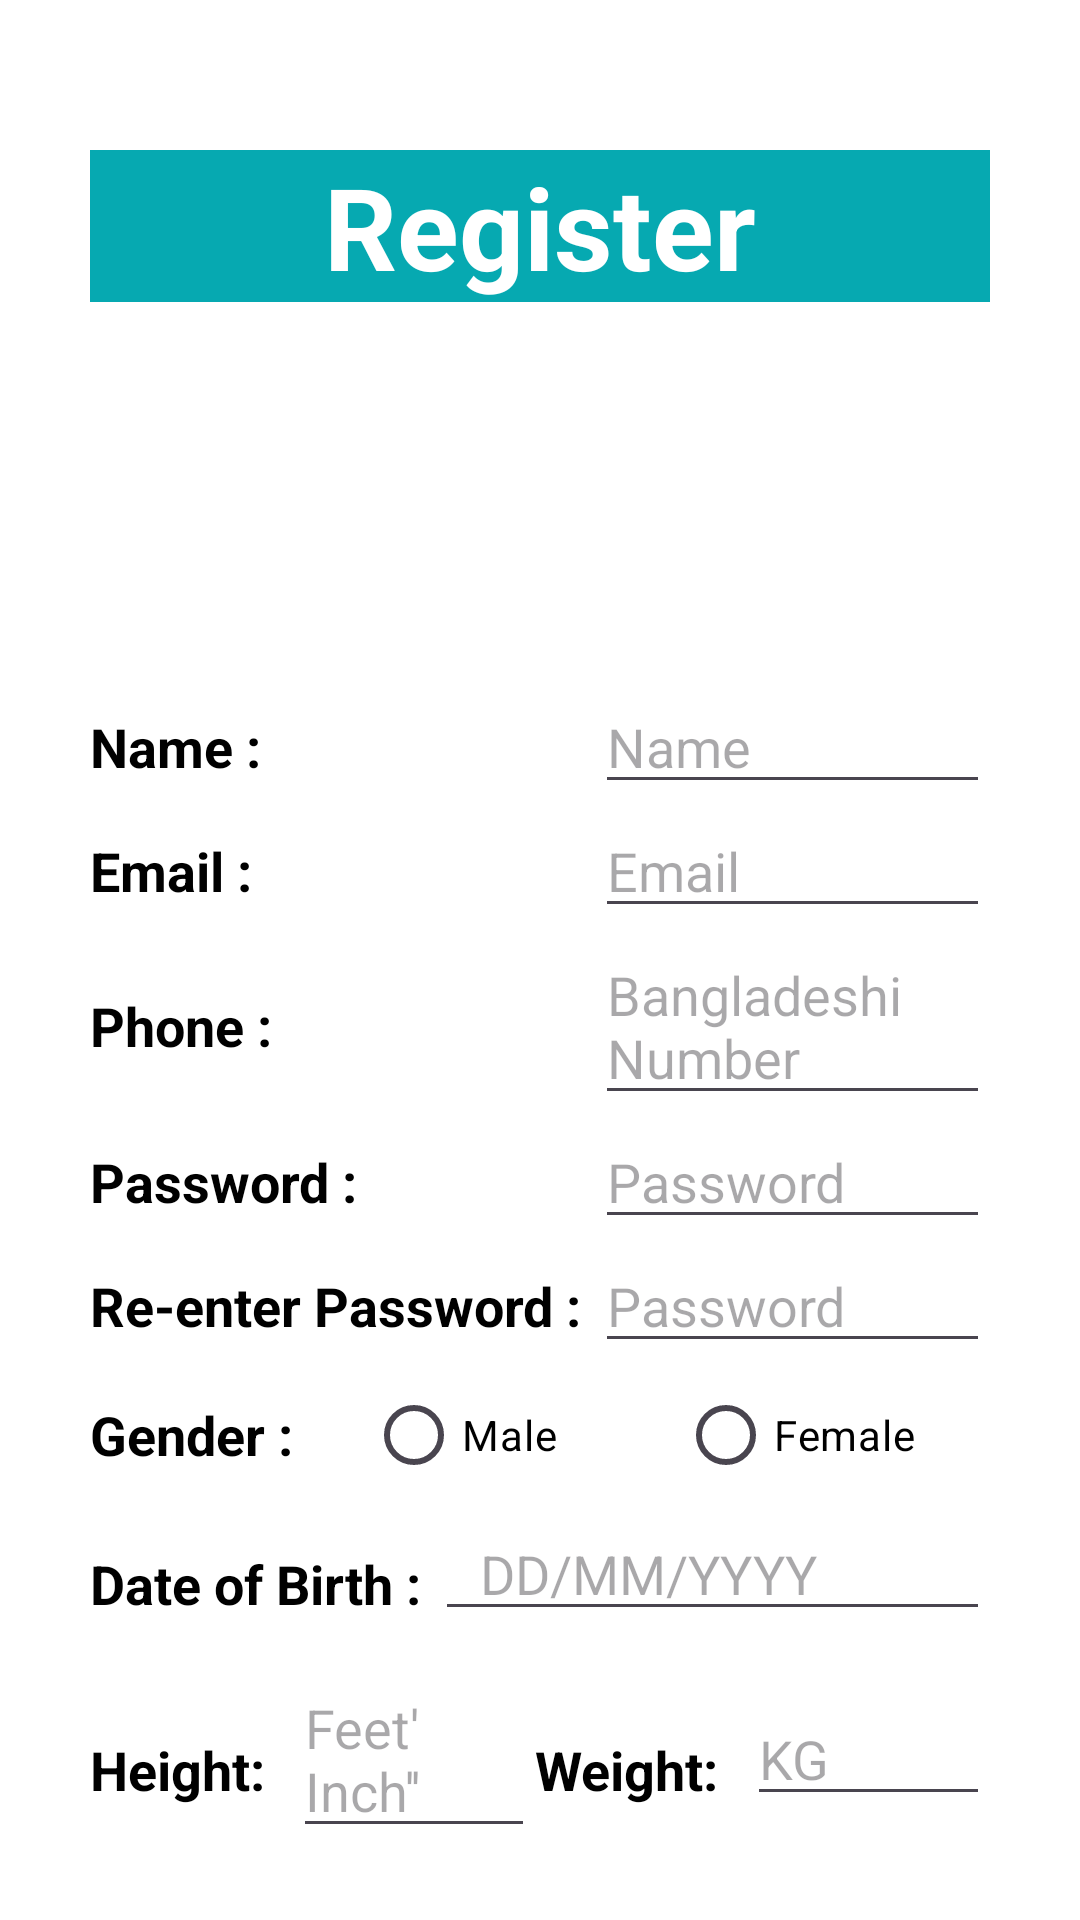

Android layout source for this screen:
<!-- AndroidManifest.xml: application theme Theme.DoctorRank223410 -->
<!-- res/layout/activity_register_page.xml -->
<?xml version="1.0" encoding="utf-8"?>
<LinearLayout

    xmlns:android="http://schemas.android.com/apk/res/android"
    xmlns:app="http://schemas.android.com/apk/res-auto"
    xmlns:tools="http://schemas.android.com/tools"

    android:id="@+id/main"
    android:layout_width="match_parent"
    android:layout_height="match_parent"
    android:orientation="vertical"
    android:background="#FFFFFF"
    android:paddingLeft="30dp"
    android:paddingRight="30dp"
    tools:context=".RegisterPage">

    <LinearLayout
        android:layout_width="match_parent"
        android:layout_height="wrap_content"
        android:orientation="vertical"
        android:layout_marginTop="40dp"
        android:layout_marginBottom="3dp">
        <TextView
            android:layout_width="match_parent"
            android:layout_height="0dp"
            android:layout_weight="3"
            android:gravity="center"
            android:text="Register"
            android:layout_marginTop="10dp"
            android:textSize="38dp"
            android:textColor="#FFFFFF"
            android:textStyle="bold"
            android:background="#06a9b1"
            android:layout_marginBottom="3dp"/>

    </LinearLayout>
    <ImageView
        android:id="@+id/Userimg"
        android:layout_width="100dp"
        android:layout_height="100dp"
        android:layout_gravity="center"
        android:contentDescription="Logo"
        android:src="@drawable/dummy"
        android:layout_marginBottom="10dp"
        android:layout_marginTop="10dp"/>
    <TableLayout
        android:layout_width="match_parent"
        android:layout_height="wrap_content"
        android:orientation="vertical">

        
        <TableRow
            android:layout_width="match_parent"
            android:layout_height="wrap_content"
            android:orientation="horizontal">
            <TextView
                android:layout_width="wrap_content"
                android:layout_height="wrap_content"
                android:text="Name : "
                android:textStyle="bold"
                android:textColor="#000000"
                android:textSize="18dp"/>
            <EditText
                android:id="@+id/etName"
                android:layout_width="0dp"
                android:textColor="#000000"
                android:hint="Name"
                android:layout_height="wrap_content"
                android:layout_weight="1"/>

        </TableRow>

        
        <TableRow
            android:layout_width="match_parent"
            android:layout_height="wrap_content"
            android:orientation="horizontal">
            <TextView
                android:layout_width="wrap_content"
                android:layout_height="wrap_content"
                android:text="Email : "
                android:textColor="#000000"
                android:textStyle="bold"
                android:textSize="18dp"/>
            <EditText
                android:id="@+id/etEmail"
                android:layout_width="0dp"
                android:hint="Email"
                android:textColor="#000000"
                android:layout_height="wrap_content"
                android:layout_weight="1"/>

        </TableRow>

        
        <TableRow
            android:layout_width="match_parent"
            android:layout_height="wrap_content"
            android:orientation="horizontal">
            <TextView
                android:layout_width="wrap_content"
                android:layout_height="wrap_content"
                android:text="Phone : "
                android:textColor="#000000"
                android:textStyle="bold"
                android:textSize="18dp"/>
            <EditText
                android:hint="Bangladeshi Number"
                android:id="@+id/etPhone"
                android:layout_width="0dp"
                android:textColor="#000000"
                android:layout_height="wrap_content"
                android:layout_weight="1"/>

        </TableRow>

        
        <TableRow
            android:layout_width="match_parent"
            android:layout_height="wrap_content"
            android:orientation="horizontal">
            <TextView
                android:layout_width="wrap_content"
                android:layout_height="wrap_content"
                android:text="Password : "
                android:textColor="#000000"
                android:textStyle="bold"
                android:textSize="18dp"/>
            <EditText
                android:id="@+id/etPassword"
                android:layout_width="0dp"
                android:layout_height="wrap_content"
                android:layout_weight="1"
                android:textColor="#000000"
                android:hint="Password"
                android:inputType="numberPassword"/>

        </TableRow>

        
        <TableRow
            android:layout_width="match_parent"
            android:layout_height="wrap_content"
            android:orientation="horizontal">
            <TextView
                android:layout_width="wrap_content"
                android:layout_height="wrap_content"
                android:text="Re-enter Password : "
                android:textStyle="bold"
                android:textColor="#000000"
                android:textSize="18dp"/>
            <EditText
                android:id="@+id/etRePassword"
                android:layout_width="0dp"
                android:layout_height="wrap_content"
                android:layout_weight="1"
                android:hint="Password"
                android:textColor="#000000"
                android:inputType="numberPassword"/>

        </TableRow>
    </TableLayout>


        <LinearLayout
            android:layout_width="match_parent"
            android:layout_height="wrap_content"
            android:orientation="horizontal">
            <TextView
                android:layout_width="wrap_content"
                android:layout_height="match_parent"
                android:text="Gender : "
                android:textStyle="bold"
                android:textSize="18sp"
                android:textColor="#000000"
                android:gravity="center_vertical"
                android:layout_marginRight="20dp"/>
            <LinearLayout
                android:layout_width="0dp"
                android:layout_weight="1"
                android:layout_height="wrap_content"
                android:orientation="horizontal">
                <RadioGroup
                    android:id="@+id/rgGender"
                    android:layout_width="match_parent"
                    android:layout_height="wrap_content"
                    android:orientation="horizontal">

                    <RadioButton
                        android:id="@+id/cbMale"
                        android:layout_width="0dp"
                        android:layout_weight="1"
                        android:textColor="#000000"
                        android:layout_height="wrap_content"
                        android:text="Male"/>
                    <RadioButton
                        android:id="@+id/cbFemale"
                        android:layout_width="0dp"
                        android:layout_weight="1"
                        android:textColor="#000000"
                        android:layout_height="wrap_content"
                        android:text="Female" />
                </RadioGroup>
            </LinearLayout>

        </LinearLayout>
        <LinearLayout
            android:layout_width="match_parent"
            android:layout_height="wrap_content"
            android:orientation="horizontal">
            <TextView
                android:layout_width="wrap_content"
                android:layout_height="match_parent"
                android:text="Date of Birth : "
                android:textColor="#000000"
                android:textStyle="bold"
                android:textSize="18sp"
                android:gravity="center_vertical"/>
            <EditText
                android:id="@+id/etDOB"
                android:layout_width="0dp"
                android:textColor="#000000"
                android:layout_height="wrap_content"
                android:layout_weight="1"
                android:layout_marginBottom="10dp"
                android:hint="DD/MM/YYYY"
                android:paddingLeft="15dp"/>
        </LinearLayout>
    <LinearLayout
        android:layout_width="match_parent"
        android:layout_height="wrap_content"
        android:orientation="horizontal">
        <TextView
            android:layout_width="wrap_content"
            android:layout_height="match_parent"
            android:text="Height: "
            android:textStyle="bold"
            android:textColor="#000000"
            android:textSize="18sp"
            android:gravity="center_vertical"
            android:layout_marginRight="5dp"/>
        <EditText
            android:id="@+id/etHeight"
            android:layout_width="0dp"
            android:layout_weight="1"
            android:textColor="#000000"
            android:layout_height="wrap_content"
            android:layout_marginBottom="10dp"
            android:hint="Feet' Inch''"/>
        <TextView
            android:layout_width="wrap_content"
            android:layout_height="match_parent"
            android:text="Weight: "
            android:textColor="#000000"
            android:textStyle="bold"
            android:textSize="18sp"
            android:gravity="center_vertical"
            android:layout_marginRight="5dp"/>
        <EditText
            android:id="@+id/etWeight"
            android:layout_width="0dp"
            android:layout_weight="1"
            android:textColor="#000000"
            android:layout_height="wrap_content"
            android:layout_marginBottom="10dp"
            android:hint="KG"/>
    </LinearLayout>


    <LinearLayout
        android:layout_width="match_parent"
        android:layout_height="wrap_content"
        android:gravity="center"
        android:layout_marginBottom="3dp">
        <Button
            android:id="@+id/btCreateAccount"
            android:layout_width="wrap_content"
            android:layout_height="wrap_content"
            android:text="Create Account"
            android:textColor="#000000"
            android:backgroundTint="#f29e23" />

    </LinearLayout>

    <LinearLayout
        android:layout_width="match_parent"
        android:layout_height="wrap_content"
        android:orientation="vertical"
        android:layout_marginBottom="3dp">
        <TextView
            android:layout_width="match_parent"
            android:layout_height="wrap_content"
            android:gravity="center"
            android:text="Alreay Have An Account"
            android:textSize="20dp"
            android:textColor="@color/black"
            android:textStyle="normal" />
    </LinearLayout>

    <LinearLayout
        android:layout_width="match_parent"
        android:layout_height="wrap_content"
        android:gravity="center">
        <Button
            android:id="@+id/btLogin"
            android:layout_width="wrap_content"
            android:layout_height="wrap_content"
            android:text="Login"
            android:textColor="#000000"
            android:backgroundTint="#f29e23"/>
    </LinearLayout>

</LinearLayout>
<!-- resources referenced by this layout -->
<resources>
  <color name="black">#000000</color>
  <style name="Theme.DoctorRank223410" parent="Base.Theme.DoctorRank223410" />
  <style name="Base.Theme.DoctorRank223410" parent="Theme.Material3.DayNight.NoActionBar">
          
          
      </style>
</resources>
